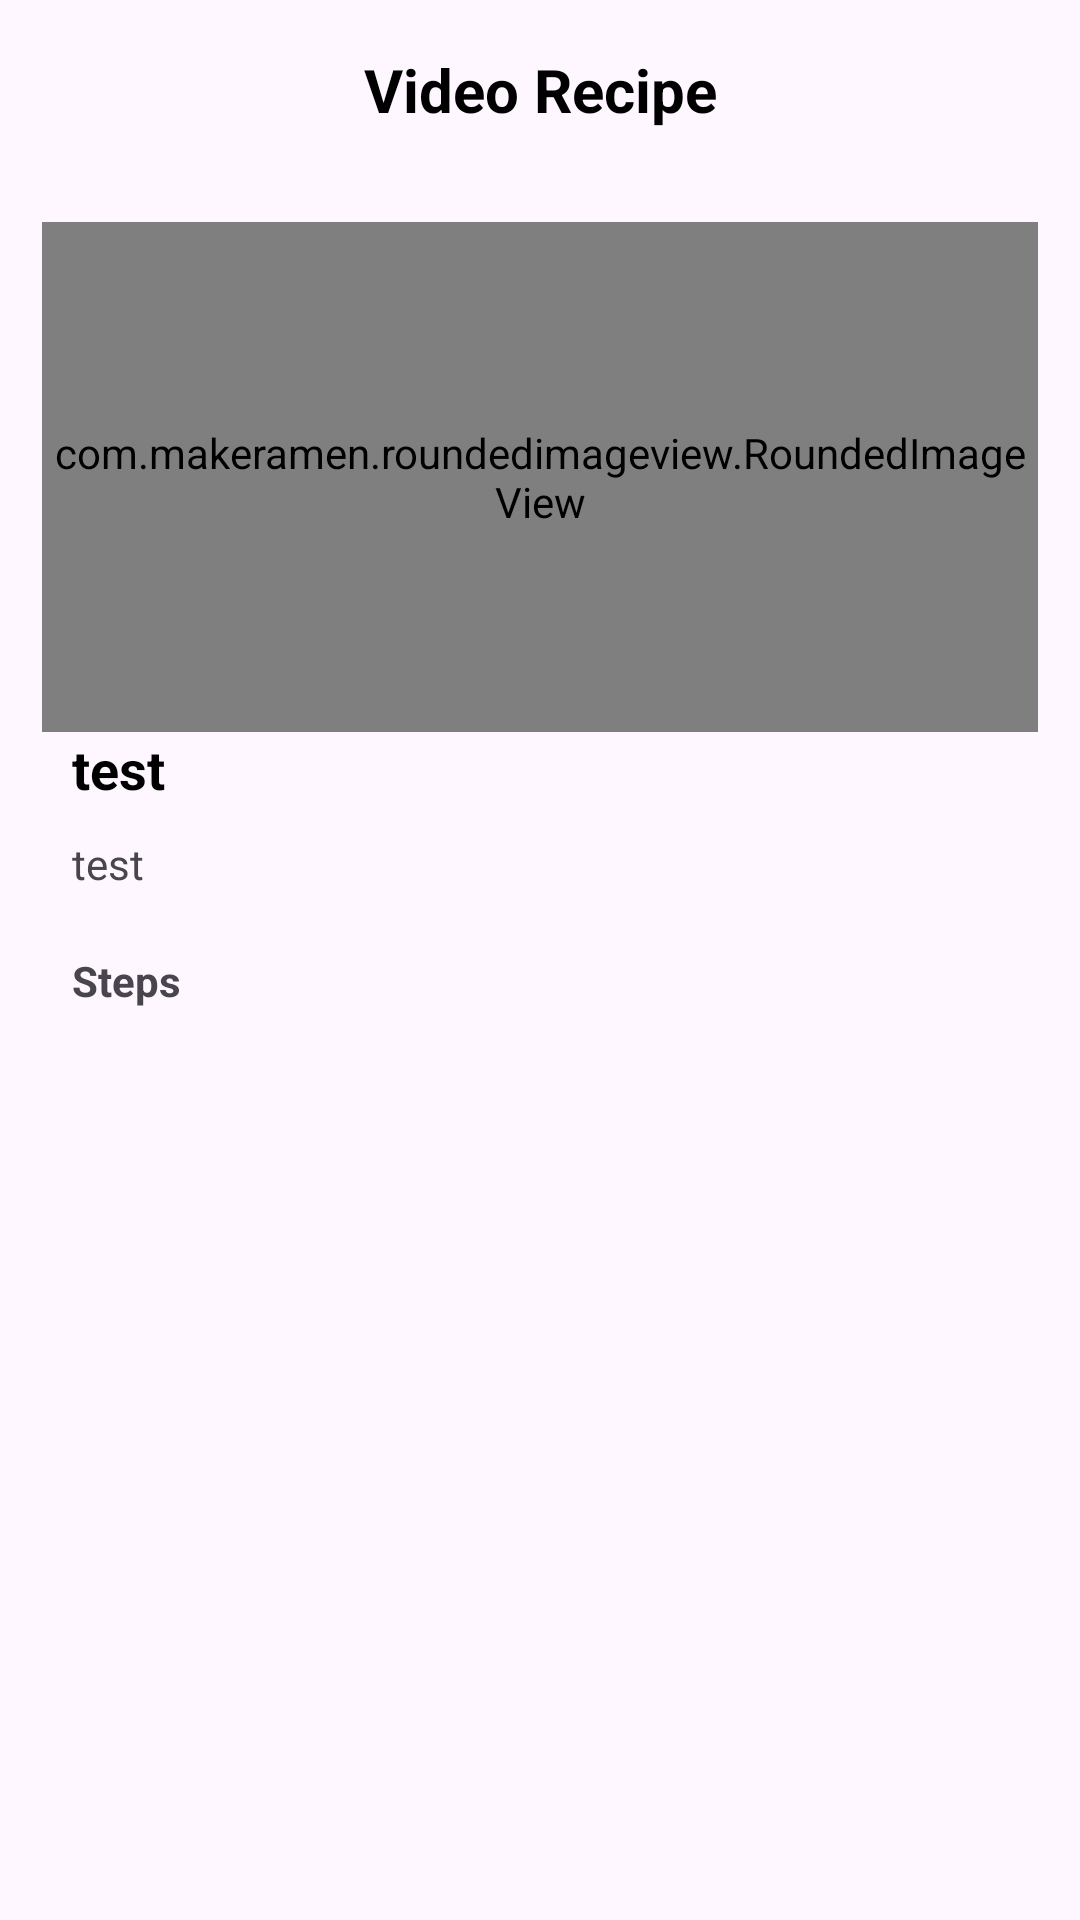

Reconstruct the res/layout file that produces this screen, plus the resources it refers to.
<!-- AndroidManifest.xml: application theme Theme.FoodCategory -->
<!-- res/layout/activity_movie.xml -->
<?xml version="1.0" encoding="utf-8"?>
<androidx.constraintlayout.widget.ConstraintLayout xmlns:android="http://schemas.android.com/apk/res/android"
    xmlns:app="http://schemas.android.com/apk/res-auto"
    xmlns:tools="http://schemas.android.com/tools"
    android:layout_width="match_parent"
    android:layout_height="match_parent"
    tools:context=".presentation.MovieActivity">

    <LinearLayout
        android:id="@+id/ll_tool"
        android:layout_width="match_parent"
        android:layout_height="60dp"
        android:gravity="center"
        android:orientation="horizontal"
        app:layout_constraintEnd_toEndOf="parent"
        app:layout_constraintStart_toStartOf="parent"
        app:layout_constraintTop_toTopOf="parent">

        <TextView
            android:layout_width="match_parent"
            android:layout_height="wrap_content"
            android:layout_margin="10dp"
            android:gravity="center"
            android:text="@string/video_recipe"
            android:textColor="@color/black"
            android:textSize="20sp"
            android:textStyle="bold" />
    </LinearLayout>

    <LinearLayout
        android:id="@+id/ll_item"
        android:layout_width="match_parent"
        android:layout_height="wrap_content"
        android:layout_margin="10dp"
        android:background="@drawable/item_back"
        android:elevation="4dp"
        android:orientation="vertical"
        android:padding="4dp"
        app:layout_constraintEnd_toEndOf="parent"
        app:layout_constraintStart_toStartOf="parent"
        app:layout_constraintTop_toBottomOf="@id/ll_tool">

        <com.makeramen.roundedimageview.RoundedImageView
            android:id="@+id/item_img"
            android:layout_width="match_parent"
            android:layout_height="170dp"
            android:padding="4dp"
            app:riv_corner_radius="20sp" />

        <TextView
            android:id="@+id/tv_title"
            android:layout_width="match_parent"
            android:layout_height="wrap_content"
            android:paddingHorizontal="10dp"
            android:text="@string/test"
            android:textColor="@color/black"
            android:textSize="18sp"
            android:textStyle="bold" />

        <TextView
            android:id="@+id/tv_desc"
            android:layout_width="match_parent"
            android:layout_height="wrap_content"
            android:layout_margin="10dp"
            android:maxLines="5"
            android:text="@string/test" />

        <TextView
            android:layout_width="wrap_content"
            android:layout_height="wrap_content"
            android:layout_margin="10dp"
            android:text="@string/steps"
            android:textStyle="bold" />
    </LinearLayout>

    <androidx.recyclerview.widget.RecyclerView
        android:id="@+id/recyclerView"
        android:layout_width="match_parent"
        android:layout_height="wrap_content"
        android:layout_marginHorizontal="10dp"
        app:layout_constraintEnd_toEndOf="parent"
        app:layout_constraintStart_toStartOf="parent"
        app:layout_constraintTop_toBottomOf="@+id/ll_item"
        tools:listitem="@layout/item_ingredient" />
</androidx.constraintlayout.widget.ConstraintLayout>
<!-- res/layout/item_ingredient.xml (included above) -->
<?xml version="1.0" encoding="utf-8"?>
<androidx.constraintlayout.widget.ConstraintLayout xmlns:android="http://schemas.android.com/apk/res/android"
    xmlns:app="http://schemas.android.com/apk/res-auto"
    android:layout_width="match_parent"
    android:layout_height="wrap_content">

    <LinearLayout
        android:layout_width="match_parent"
        android:layout_height="wrap_content"
        android:gravity="center"
        android:orientation="horizontal"
        app:layout_constraintBottom_toBottomOf="parent"
        app:layout_constraintEnd_toEndOf="parent"
        app:layout_constraintStart_toStartOf="parent"
        app:layout_constraintTop_toTopOf="parent">

        <ImageView
            android:layout_width="wrap_content"
            android:layout_height="wrap_content"
            android:layout_margin="4dp"
            android:src="@drawable/ic_circle" />

        <TextView
            android:id="@+id/ingredientTextView"
            android:layout_width="0dp"
            android:layout_height="wrap_content"
            android:layout_weight="1"
            android:padding="8dp"
            android:text="@string/test"
            android:textColor="@android:color/black"
            android:textSize="16sp" />
    </LinearLayout>

</androidx.constraintlayout.widget.ConstraintLayout>
<!-- resources referenced by this layout -->
<resources>
  <color name="black">#FF000000</color>
  <!-- drawable ic_circle (drawable) -->
  <vector android:height="24dp" android:tint="#FF9AB2"
      android:viewportHeight="24" android:viewportWidth="24"
      android:width="24dp" xmlns:android="http://schemas.android.com/apk/res/android">
      <path android:fillColor="@android:color/white" android:pathData="M12,2C6.47,2 2,6.47 2,12s4.47,10 10,10 10,-4.47 10,-10S17.53,2 12,2z"/>
  </vector>
  <string name="steps">Steps</string>
  <string name="test">test</string>
  <string name="video_recipe">Video Recipe</string>
  <style name="Theme.FoodCategory" parent="Base.Theme.FoodCategory" />
  <style name="Base.Theme.FoodCategory" parent="Theme.Material3.DayNight.NoActionBar">
          
          
      </style>
</resources>
